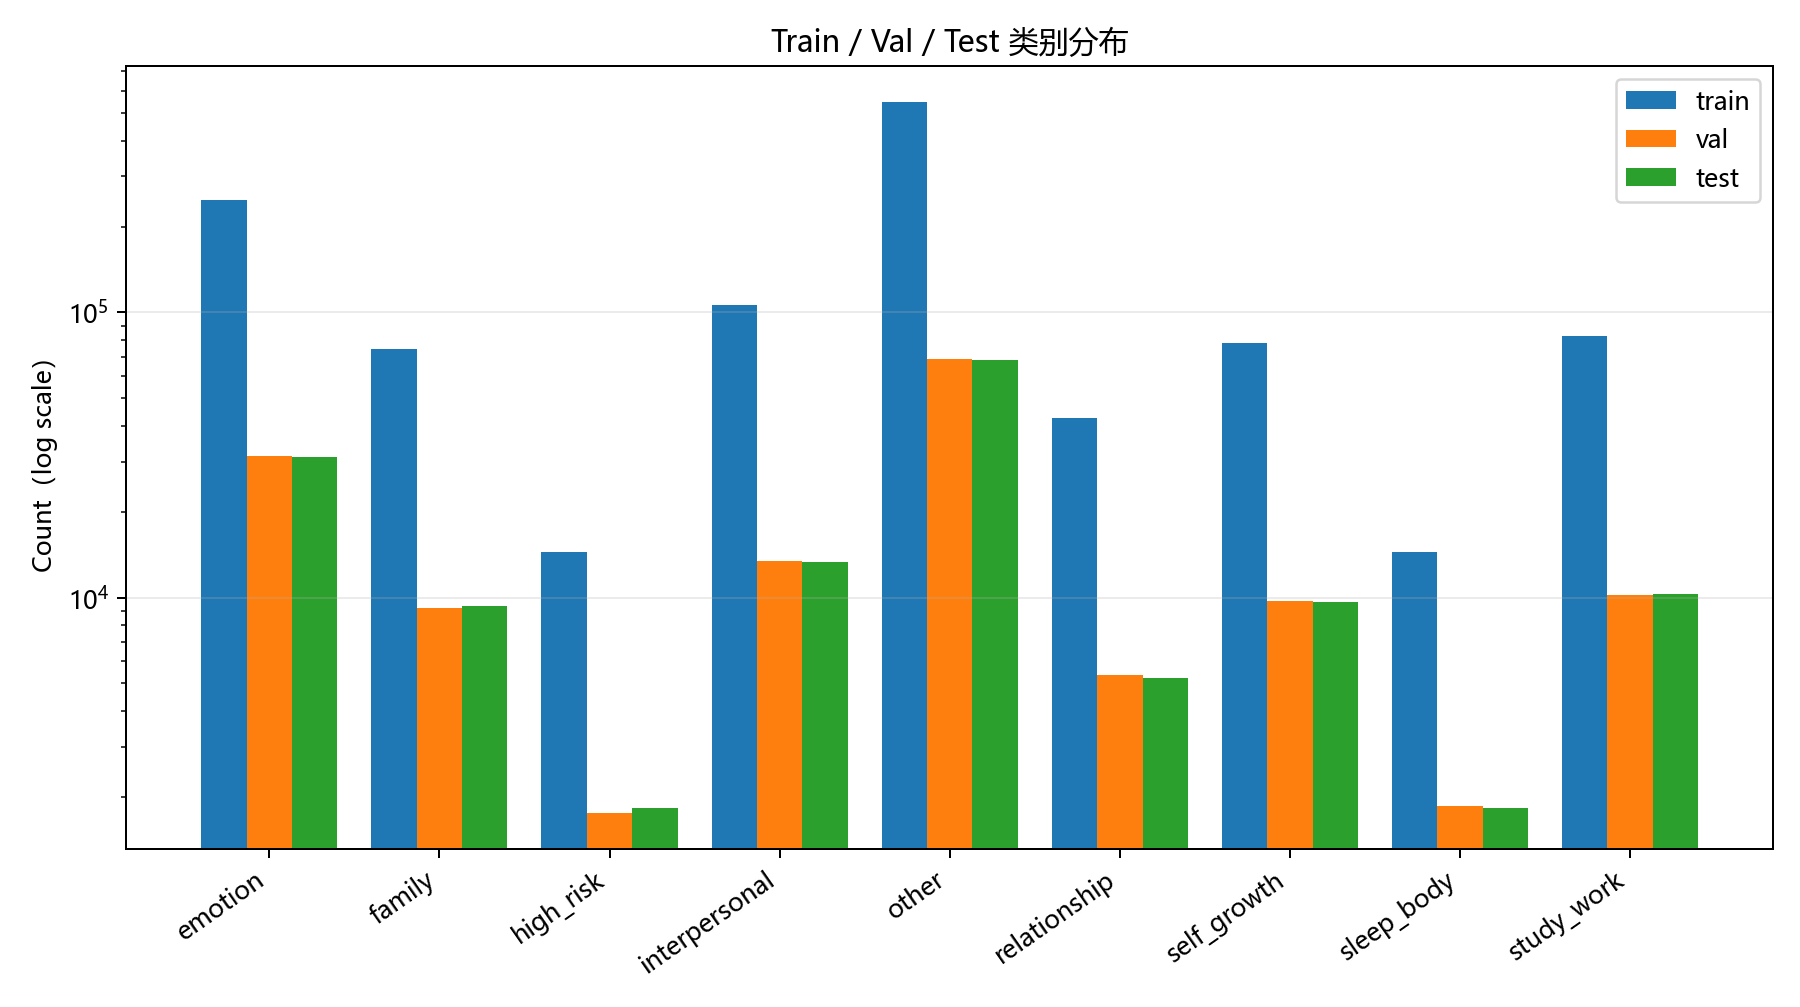

The table this chart was drawn from, first rows:
split, label, count
train, emotion, 248668
train, family, 74169
train, high_risk, 14476
train, interpersonal, 106403
train, other, 548200
train, relationship, 42607
train, self_growth, 78305
train, sleep_body, 14484
train, study_work, 82479
val, emotion, 31264
val, family, 9231
val, high_risk, 1755
val, interpersonal, 13395
val, other, 68814
val, relationship, 5359
val, self_growth, 9751
val, sleep_body, 1856
val, study_work, 10187
test, emotion, 31056
test, family, 9346
test, high_risk, 1831
test, interpersonal, 13369
test, other, 68370
test, relationship, 5247
test, self_growth, 9621
test, sleep_body, 1830
test, study_work, 10294
